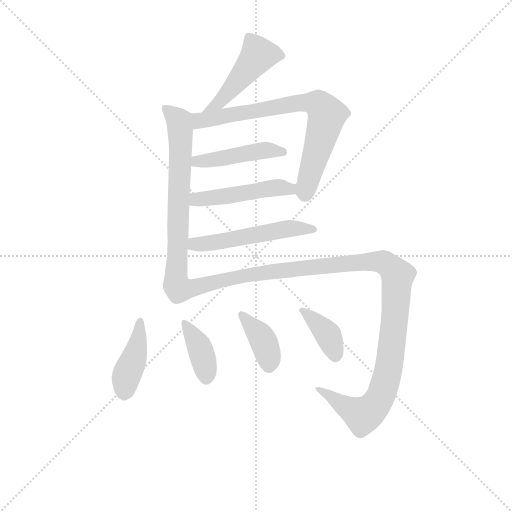
t = 0.00 s
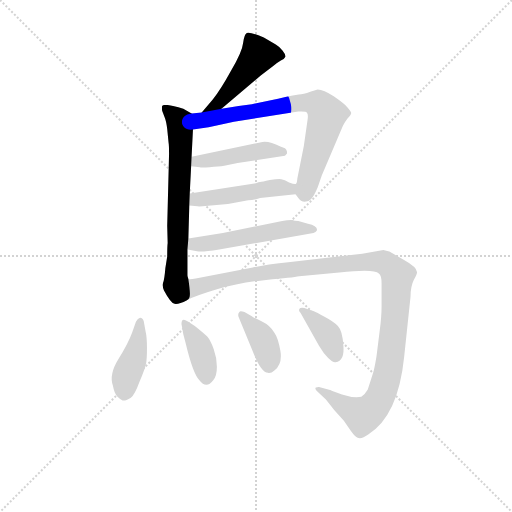
t = 1.67 s
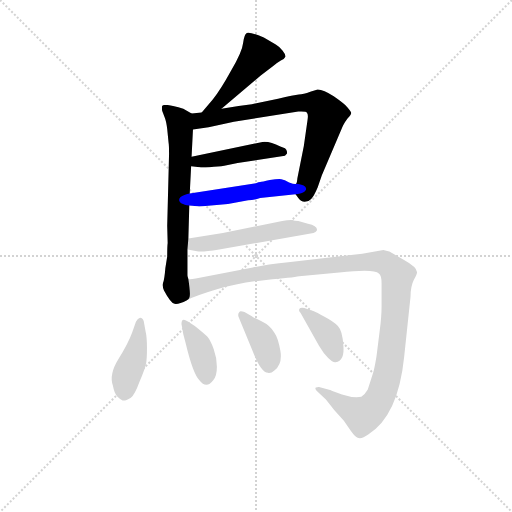
t = 3.34 s
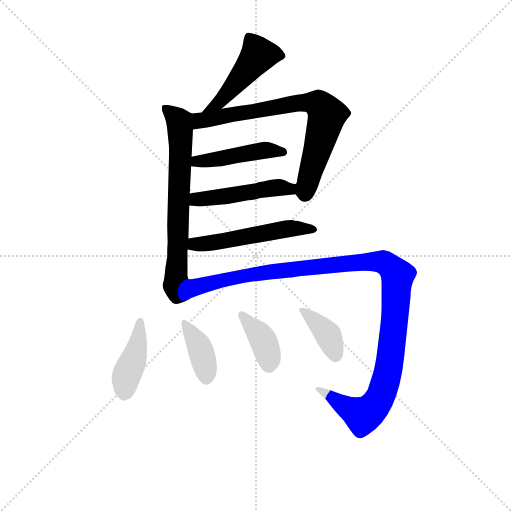
t = 5.02 s
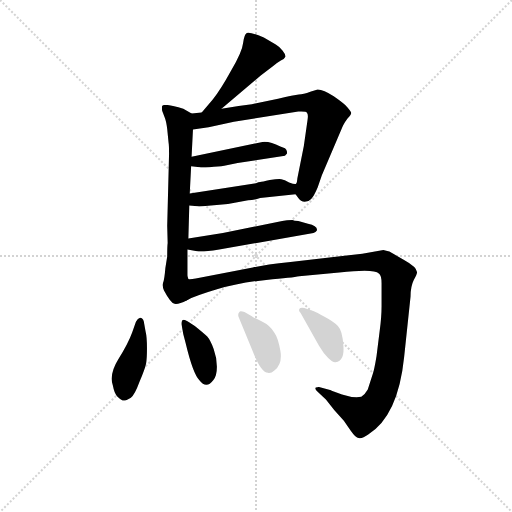
t = 6.69 s
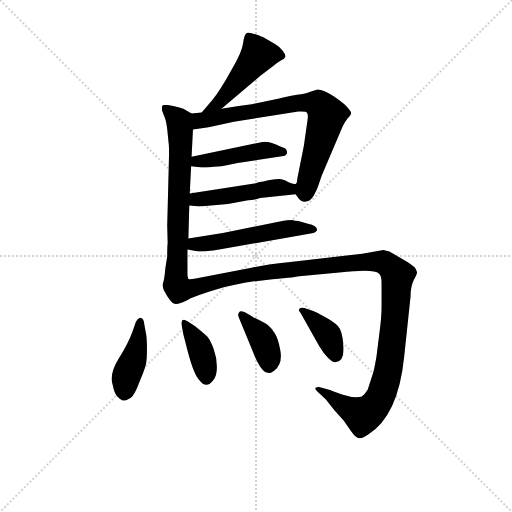
t = 8.36 s

The animated SVG that drew these frames (rendered in a browser with its animation timeline set to each time). Animation: 11 CSS @keyframes rules; one cycle of 8.36 s.

<svg version="1.1" viewBox="0 0 1024 1024" xmlns="http://www.w3.org/2000/svg">
  <g stroke="lightgray" stroke-dasharray="1,1" stroke-width="1" transform="scale(4, 4)">
    <line x1="0" y1="0" x2="256" y2="256"></line>
    <line x1="256" y1="0" x2="0" y2="256"></line>
    <line x1="128" y1="0" x2="128" y2="256"></line>
    <line x1="0" y1="128" x2="256" y2="128"></line>
  </g>
<g transform="scale(0.92, -0.92) translate(60, -900)">
   <style type="text/css">
    @keyframes keyframes0 {
      from {
       stroke: blue;
       stroke-dashoffset: 474;
       stroke-width: 128;
       }
       61% {
       animation-timing-function: step-end;
       stroke: blue;
       stroke-dashoffset: 0;
       stroke-width: 128;
       }
       to {
       stroke: black;
       stroke-width: 1024;
       }
       }
       #make-me-a-hanzi-animation-0 {
         animation: keyframes0 0.635742s both;
         animation-delay: 0.000000s;
         animation-timing-function: linear;
       }
    @keyframes keyframes1 {
      from {
       stroke: blue;
       stroke-dashoffset: 683;
       stroke-width: 128;
       }
       69% {
       animation-timing-function: step-end;
       stroke: blue;
       stroke-dashoffset: 0;
       stroke-width: 128;
       }
       to {
       stroke: black;
       stroke-width: 1024;
       }
       }
       #make-me-a-hanzi-animation-1 {
         animation: keyframes1 0.805827s both;
         animation-delay: 0.635742s;
         animation-timing-function: linear;
       }
    @keyframes keyframes2 {
      from {
       stroke: blue;
       stroke-dashoffset: 743;
       stroke-width: 128;
       }
       71% {
       animation-timing-function: step-end;
       stroke: blue;
       stroke-dashoffset: 0;
       stroke-width: 128;
       }
       to {
       stroke: black;
       stroke-width: 1024;
       }
       }
       #make-me-a-hanzi-animation-2 {
         animation: keyframes2 0.854655s both;
         animation-delay: 1.441569s;
         animation-timing-function: linear;
       }
    @keyframes keyframes3 {
      from {
       stroke: blue;
       stroke-dashoffset: 456;
       stroke-width: 128;
       }
       60% {
       animation-timing-function: step-end;
       stroke: blue;
       stroke-dashoffset: 0;
       stroke-width: 128;
       }
       to {
       stroke: black;
       stroke-width: 1024;
       }
       }
       #make-me-a-hanzi-animation-3 {
         animation: keyframes3 0.621094s both;
         animation-delay: 2.296224s;
         animation-timing-function: linear;
       }
    @keyframes keyframes4 {
      from {
       stroke: blue;
       stroke-dashoffset: 480;
       stroke-width: 128;
       }
       61% {
       animation-timing-function: step-end;
       stroke: blue;
       stroke-dashoffset: 0;
       stroke-width: 128;
       }
       to {
       stroke: black;
       stroke-width: 1024;
       }
       }
       #make-me-a-hanzi-animation-4 {
         animation: keyframes4 0.640625s both;
         animation-delay: 2.917318s;
         animation-timing-function: linear;
       }
    @keyframes keyframes5 {
      from {
       stroke: blue;
       stroke-dashoffset: 529;
       stroke-width: 128;
       }
       63% {
       animation-timing-function: step-end;
       stroke: blue;
       stroke-dashoffset: 0;
       stroke-width: 128;
       }
       to {
       stroke: black;
       stroke-width: 1024;
       }
       }
       #make-me-a-hanzi-animation-5 {
         animation: keyframes5 0.680501s both;
         animation-delay: 3.557943s;
         animation-timing-function: linear;
       }
    @keyframes keyframes6 {
      from {
       stroke: blue;
       stroke-dashoffset: 1173;
       stroke-width: 128;
       }
       79% {
       animation-timing-function: step-end;
       stroke: blue;
       stroke-dashoffset: 0;
       stroke-width: 128;
       }
       to {
       stroke: black;
       stroke-width: 1024;
       }
       }
       #make-me-a-hanzi-animation-6 {
         animation: keyframes6 1.204590s both;
         animation-delay: 4.238444s;
         animation-timing-function: linear;
       }
    @keyframes keyframes7 {
      from {
       stroke: blue;
       stroke-dashoffset: 418;
       stroke-width: 128;
       }
       58% {
       animation-timing-function: step-end;
       stroke: blue;
       stroke-dashoffset: 0;
       stroke-width: 128;
       }
       to {
       stroke: black;
       stroke-width: 1024;
       }
       }
       #make-me-a-hanzi-animation-7 {
         animation: keyframes7 0.590169s both;
         animation-delay: 5.443034s;
         animation-timing-function: linear;
       }
    @keyframes keyframes8 {
      from {
       stroke: blue;
       stroke-dashoffset: 378;
       stroke-width: 128;
       }
       55% {
       animation-timing-function: step-end;
       stroke: blue;
       stroke-dashoffset: 0;
       stroke-width: 128;
       }
       to {
       stroke: black;
       stroke-width: 1024;
       }
       }
       #make-me-a-hanzi-animation-8 {
         animation: keyframes8 0.557617s both;
         animation-delay: 6.033203s;
         animation-timing-function: linear;
       }
    @keyframes keyframes9 {
      from {
       stroke: blue;
       stroke-dashoffset: 384;
       stroke-width: 128;
       }
       56% {
       animation-timing-function: step-end;
       stroke: blue;
       stroke-dashoffset: 0;
       stroke-width: 128;
       }
       to {
       stroke: black;
       stroke-width: 1024;
       }
       }
       #make-me-a-hanzi-animation-9 {
         animation: keyframes9 0.562500s both;
         animation-delay: 6.590820s;
         animation-timing-function: linear;
       }
    @keyframes keyframes10 {
      from {
       stroke: blue;
       stroke-dashoffset: 382;
       stroke-width: 128;
       }
       55% {
       animation-timing-function: step-end;
       stroke: blue;
       stroke-dashoffset: 0;
       stroke-width: 128;
       }
       to {
       stroke: black;
       stroke-width: 1024;
       }
       }
       #make-me-a-hanzi-animation-10 {
         animation: keyframes10 0.560872s both;
         animation-delay: 7.153320s;
         animation-timing-function: linear;
       }
</style>
<path d="M 421.5 663.5 L 507.5 736.5 L 532.5 755.5 Q 543.5 764.5 550.5 768.5 Q 558.5 771.5 560.5 776.5 Q 561.5 780.5 554.5 789.5 Q 548.5 798.5 539.5 803.5 L 513.5 818.5 Q 483.5 831.5 476.5 828.5 Q 470.5 824.5 468.5 806.5 Q 466.5 787.5 442.5 746.5 Q 419.5 704.5 402.5 683.5 L 378.5 655.5 C 358.5 632.5 398.5 644.5 421.5 663.5 Z" fill="lightgray"></path> 
<path d="M 352.5 479.5 L 355.5 538.5 L 356.5 559.5 L 359.5 618.5 C 361.5 648.5 361.5 650.5 356.5 653.5 L 338.5 663.5 Q 297.5 676.5 292.5 669.5 Q 291.5 666.5 292.5 659.5 L 298.5 643.5 Q 301.5 635.5 303.5 619.5 L 306.5 589.5 Q 307.5 585.5 307.5 564.5 L 303.5 409.5 L 304.5 371.5 Q 303.5 364.5 303.5 342.5 L 299.5 317.5 Q 297.5 292.5 294.5 285.5 Q 292.5 277.5 296.5 268.5 Q 311.5 240.5 319.5 239.5 Q 327.5 237.5 346.5 247.5 C 355.5 251.5 353.5 263.5 349.5 293.5 Q 347.5 299.5 347.5 301.5 L 347.5 357.5 L 349.5 381.5 L 351.5 453.5 L 352.5 479.5 Z" fill="lightgray"></path> 
<path d="M 359.5 618.5 L 393.5 623.5 L 448.5 635.5 L 588.5 657.5 Q 606.5 658.5 607.5 654.5 Q 610.5 651.5 608.5 638.5 L 600.5 582.5 L 586.5 512.5 Q 585.5 501.5 583.5 500.5 C 579.5 481.5 579.5 481.5 582.5 477.5 L 588.5 469.5 Q 593.5 461.5 602.5 461.5 Q 611.5 461.5 616.5 467.5 Q 622.5 473.5 630.5 492.5 L 639.5 518.5 L 685.5 626.5 Q 688.5 633.5 695.5 642.5 Q 703.5 650.5 703.5 654.5 Q 703.5 657.5 695.5 666.5 Q 688.5 674.5 665.5 690.5 Q 643.5 705.5 630.5 705.5 L 614.5 700.5 Q 599.5 694.5 589.5 694.5 Q 579.5 693.5 544.5 685.5 L 487.5 673.5 Q 452.5 669.5 421.5 663.5 L 378.5 655.5 L 356.5 653.5 C 326.5 650.5 329.5 614.5 359.5 618.5 Z" fill="lightgray"></path> 
<path d="M 355.5 538.5 L 374.5 536.5 Q 376.5 535.5 395.5 536.5 Q 415.5 537.5 427.5 539.5 L 456.5 545.5 L 559.5 561.5 L 563.5 565.5 Q 564.5 566.5 563.5 571.5 Q 562.5 575.5 559.5 577.5 L 549.5 581.5 Q 526.5 593.5 510.5 591.5 L 356.5 559.5 C 327.5 553.5 325.5 541.5 355.5 538.5 Z" fill="lightgray"></path> 
<path d="M 496.5 501.5 L 352.5 479.5 C 322.5 474.5 321.5 456.5 351.5 453.5 L 369.5 451.5 Q 371.5 450.5 392.5 452.5 L 435.5 456.5 L 479.5 464.5 Q 490.5 464.5 505.5 469.5 L 582.5 477.5 C 612.5 480.5 613.5 498.5 583.5 500.5 Q 581.5 498.5 568.5 503.5 Q 558.5 509.5 551.5 510.5 Q 544.5 511.5 526.5 508.5 Q 509.5 504.5 505.5 504.5 Q 502.5 504.5 496.5 501.5 Z" fill="lightgray"></path> 
<path d="M 347.5 357.5 L 371.5 353.5 Q 378.5 351.5 416.5 357.5 L 621.5 393.5 Q 626.5 395.5 628.5 398.5 Q 632.5 408.5 609.5 413.5 L 588.5 419.5 Q 579.5 419.5 575.5 421.5 Q 563.5 421.5 553.5 419.5 L 424.5 393.5 L 349.5 381.5 C 319.5 376.5 317.5 362.5 347.5 357.5 Z" fill="lightgray"></path> 
<path d="M 765.5 181.5 L 758.5 125.5 Q 753.5 95.5 750.5 87.5 L 739.5 53.5 Q 732.5 41.5 725.5 37.5 Q 707.5 34.5 683.5 42.5 Q 659.5 50.5 659.5 51.5 L 633.5 58.5 Q 632.5 59.5 626.5 57.5 Q 623.5 54.5 630.5 48.5 L 648.5 31.5 L 666.5 8.5 L 687.5 -14.5 L 702.5 -36.5 Q 712.5 -50.5 717.5 -51.5 Q 725.5 -55.5 740.5 -44.5 Q 805.5 -3.5 818.5 123.5 L 832.5 255.5 Q 832.5 277.5 839.5 291.5 Q 847.5 305.5 846.5 308.5 Q 846.5 319.5 817.5 335.5 L 787.5 352.5 Q 787.5 353.5 773.5 356.5 L 727.5 348.5 L 571.5 330.5 Q 515.5 324.5 489.5 318.5 L 365.5 294.5 Q 351.5 291.5 349.5 293.5 C 319.5 289.5 318.5 236.5 346.5 247.5 Q 366.5 257.5 413.5 271.5 Q 460.5 285.5 518.5 291.5 Q 576.5 296.5 590.5 299.5 L 677.5 307.5 Q 753.5 316.5 763.5 305.5 Q 769.5 301.5 769.5 284.5 L 769.5 234.5 Q 769.5 211.5 765.5 181.5 Z" fill="lightgray"></path> 
<path d="M 235.5 200.5 L 227.5 177.5 Q 218.5 152.5 197.5 119.5 Q 176.5 85.5 185.5 61.5 Q 188.5 44.5 195.5 37.5 Q 202.5 30.5 206.5 29.5 Q 211.5 27.5 224.5 35.5 Q 232.5 40.5 243.5 70.5 Q 255.5 99.5 257.5 109.5 Q 259.5 119.5 259.5 143.5 Q 259.5 167.5 256.5 179.5 L 252.5 201.5 Q 250.5 209.5 244.5 209.5 Q 239.5 208.5 235.5 200.5 Z" fill="lightgray"></path> 
<path d="M 334.5 195.5 L 338.5 173.5 L 343.5 154.5 Q 359.5 87.5 373.5 73.5 Q 388.5 53.5 403.5 73.5 Q 411.5 81.5 411.5 102.5 Q 411.5 122.5 404.5 141.5 Q 397.5 160.5 390.5 168.5 Q 383.5 175.5 363.5 191.5 L 347.5 201.5 Q 334.5 210.5 334.5 195.5 Z" fill="lightgray"></path> 
<path d="M 458.5 211.5 L 488.5 138.5 Q 507.5 89.5 522.5 89.5 Q 528.5 87.5 536.5 94.5 Q 554.5 108.5 549.5 137.5 Q 544.5 165.5 536.5 176.5 Q 527.5 192.5 508.5 201.5 Q 489.5 210.5 487.5 212.5 L 471.5 221.5 Q 461.5 225.5 460.5 221.5 Q 456.5 217.5 458.5 211.5 Z" fill="lightgray"></path> 
<path d="M 593.5 219.5 L 633.5 148.5 Q 643.5 131.5 653.5 121.5 Q 663.5 111.5 669.5 112.5 Q 689.5 115.5 686.5 148.5 Q 684.5 181.5 674.5 191.5 Q 664.5 201.5 645.5 211.5 Q 627.5 221.5 622.5 223.5 L 601.5 230.5 Q 593.5 232.5 590.5 228.5 Q 588.5 224.5 593.5 219.5 Z" fill="lightgray"></path> 
      <clipPath id="make-me-a-hanzi-clip-0">
      <path d="M 421.5 663.5 L 507.5 736.5 L 532.5 755.5 Q 543.5 764.5 550.5 768.5 Q 558.5 771.5 560.5 776.5 Q 561.5 780.5 554.5 789.5 Q 548.5 798.5 539.5 803.5 L 513.5 818.5 Q 483.5 831.5 476.5 828.5 Q 470.5 824.5 468.5 806.5 Q 466.5 787.5 442.5 746.5 Q 419.5 704.5 402.5 683.5 L 378.5 655.5 C 358.5 632.5 398.5 644.5 421.5 663.5 Z" fill="lightgray"></path>
      </clipPath>
      <path clip-path="url(#make-me-a-hanzi-clip-0)" d="M 549.5 779.5 L 501.5 780.5 L 417.5 678.5 L 385.5 657.5 " fill="none" id="make-me-a-hanzi-animation-0" stroke-dasharray="346 692" stroke-linecap="round"></path>

      <clipPath id="make-me-a-hanzi-clip-1">
      <path d="M 352.5 479.5 L 355.5 538.5 L 356.5 559.5 L 359.5 618.5 C 361.5 648.5 361.5 650.5 356.5 653.5 L 338.5 663.5 Q 297.5 676.5 292.5 669.5 Q 291.5 666.5 292.5 659.5 L 298.5 643.5 Q 301.5 635.5 303.5 619.5 L 306.5 589.5 Q 307.5 585.5 307.5 564.5 L 303.5 409.5 L 304.5 371.5 Q 303.5 364.5 303.5 342.5 L 299.5 317.5 Q 297.5 292.5 294.5 285.5 Q 292.5 277.5 296.5 268.5 Q 311.5 240.5 319.5 239.5 Q 327.5 237.5 346.5 247.5 C 355.5 251.5 353.5 263.5 349.5 293.5 Q 347.5 299.5 347.5 301.5 L 347.5 357.5 L 349.5 381.5 L 351.5 453.5 L 352.5 479.5 Z" fill="lightgray"></path>
      </clipPath>
      <path clip-path="url(#make-me-a-hanzi-clip-1)" d="M 298.5 664.5 L 329.5 636.5 L 331.5 621.5 L 321.5 280.5 L 325.5 261.5 L 333.5 256.5 " fill="none" id="make-me-a-hanzi-animation-1" stroke-dasharray="555 1110" stroke-linecap="round"></path>

      <clipPath id="make-me-a-hanzi-clip-2">
      <path d="M 359.5 618.5 L 393.5 623.5 L 448.5 635.5 L 588.5 657.5 Q 606.5 658.5 607.5 654.5 Q 610.5 651.5 608.5 638.5 L 600.5 582.5 L 586.5 512.5 Q 585.5 501.5 583.5 500.5 C 579.5 481.5 579.5 481.5 582.5 477.5 L 588.5 469.5 Q 593.5 461.5 602.5 461.5 Q 611.5 461.5 616.5 467.5 Q 622.5 473.5 630.5 492.5 L 639.5 518.5 L 685.5 626.5 Q 688.5 633.5 695.5 642.5 Q 703.5 650.5 703.5 654.5 Q 703.5 657.5 695.5 666.5 Q 688.5 674.5 665.5 690.5 Q 643.5 705.5 630.5 705.5 L 614.5 700.5 Q 599.5 694.5 589.5 694.5 Q 579.5 693.5 544.5 685.5 L 487.5 673.5 Q 452.5 669.5 421.5 663.5 L 378.5 655.5 L 356.5 653.5 C 326.5 650.5 329.5 614.5 359.5 618.5 Z" fill="lightgray"></path>
      </clipPath>
      <path clip-path="url(#make-me-a-hanzi-clip-2)" d="M 364.5 624.5 L 374.5 638.5 L 430.5 649.5 L 587.5 676.5 L 633.5 672.5 L 650.5 649.5 L 602.5 477.5 " fill="none" id="make-me-a-hanzi-animation-2" stroke-dasharray="615 1230" stroke-linecap="round"></path>

      <clipPath id="make-me-a-hanzi-clip-3">
      <path d="M 355.5 538.5 L 374.5 536.5 Q 376.5 535.5 395.5 536.5 Q 415.5 537.5 427.5 539.5 L 456.5 545.5 L 559.5 561.5 L 563.5 565.5 Q 564.5 566.5 563.5 571.5 Q 562.5 575.5 559.5 577.5 L 549.5 581.5 Q 526.5 593.5 510.5 591.5 L 356.5 559.5 C 327.5 553.5 325.5 541.5 355.5 538.5 Z" fill="lightgray"></path>
      </clipPath>
      <path clip-path="url(#make-me-a-hanzi-clip-3)" d="M 360.5 543.5 L 369.5 549.5 L 515.5 573.5 L 556.5 568.5 " fill="none" id="make-me-a-hanzi-animation-3" stroke-dasharray="328 656" stroke-linecap="round"></path>

      <clipPath id="make-me-a-hanzi-clip-4">
      <path d="M 496.5 501.5 L 352.5 479.5 C 322.5 474.5 321.5 456.5 351.5 453.5 L 369.5 451.5 Q 371.5 450.5 392.5 452.5 L 435.5 456.5 L 479.5 464.5 Q 490.5 464.5 505.5 469.5 L 582.5 477.5 C 612.5 480.5 613.5 498.5 583.5 500.5 Q 581.5 498.5 568.5 503.5 Q 558.5 509.5 551.5 510.5 Q 544.5 511.5 526.5 508.5 Q 509.5 504.5 505.5 504.5 Q 502.5 504.5 496.5 501.5 Z" fill="lightgray"></path>
      </clipPath>
      <path clip-path="url(#make-me-a-hanzi-clip-4)" d="M 356.5 459.5 L 373.5 467.5 L 536.5 491.5 L 569.5 489.5 L 574.5 483.5 " fill="none" id="make-me-a-hanzi-animation-4" stroke-dasharray="352 704" stroke-linecap="round"></path>

      <clipPath id="make-me-a-hanzi-clip-5">
      <path d="M 347.5 357.5 L 371.5 353.5 Q 378.5 351.5 416.5 357.5 L 621.5 393.5 Q 626.5 395.5 628.5 398.5 Q 632.5 408.5 609.5 413.5 L 588.5 419.5 Q 579.5 419.5 575.5 421.5 Q 563.5 421.5 553.5 419.5 L 424.5 393.5 L 349.5 381.5 C 319.5 376.5 317.5 362.5 347.5 357.5 Z" fill="lightgray"></path>
      </clipPath>
      <path clip-path="url(#make-me-a-hanzi-clip-5)" d="M 354.5 362.5 L 362.5 369.5 L 403.5 371.5 L 561.5 402.5 L 621.5 401.5 " fill="none" id="make-me-a-hanzi-animation-5" stroke-dasharray="401 802" stroke-linecap="round"></path>

      <clipPath id="make-me-a-hanzi-clip-6">
      <path d="M 765.5 181.5 L 758.5 125.5 Q 753.5 95.5 750.5 87.5 L 739.5 53.5 Q 732.5 41.5 725.5 37.5 Q 707.5 34.5 683.5 42.5 Q 659.5 50.5 659.5 51.5 L 633.5 58.5 Q 632.5 59.5 626.5 57.5 Q 623.5 54.5 630.5 48.5 L 648.5 31.5 L 666.5 8.5 L 687.5 -14.5 L 702.5 -36.5 Q 712.5 -50.5 717.5 -51.5 Q 725.5 -55.5 740.5 -44.5 Q 805.5 -3.5 818.5 123.5 L 832.5 255.5 Q 832.5 277.5 839.5 291.5 Q 847.5 305.5 846.5 308.5 Q 846.5 319.5 817.5 335.5 L 787.5 352.5 Q 787.5 353.5 773.5 356.5 L 727.5 348.5 L 571.5 330.5 Q 515.5 324.5 489.5 318.5 L 365.5 294.5 Q 351.5 291.5 349.5 293.5 C 319.5 289.5 318.5 236.5 346.5 247.5 Q 366.5 257.5 413.5 271.5 Q 460.5 285.5 518.5 291.5 Q 576.5 296.5 590.5 299.5 L 677.5 307.5 Q 753.5 316.5 763.5 305.5 Q 769.5 301.5 769.5 284.5 L 769.5 234.5 Q 769.5 211.5 765.5 181.5 Z" fill="lightgray"></path>
      </clipPath>
      <path clip-path="url(#make-me-a-hanzi-clip-6)" d="M 348.5 255.5 L 376.5 279.5 L 484.5 303.5 L 721.5 330.5 L 769.5 331.5 L 779.5 326.5 L 804.5 299.5 L 788.5 116.5 L 767.5 37.5 L 751.5 14.5 L 728.5 -2.5 L 630.5 53.5 " fill="none" id="make-me-a-hanzi-animation-6" stroke-dasharray="1045 2090" stroke-linecap="round"></path>

      <clipPath id="make-me-a-hanzi-clip-7">
      <path d="M 235.5 200.5 L 227.5 177.5 Q 218.5 152.5 197.5 119.5 Q 176.5 85.5 185.5 61.5 Q 188.5 44.5 195.5 37.5 Q 202.5 30.5 206.5 29.5 Q 211.5 27.5 224.5 35.5 Q 232.5 40.5 243.5 70.5 Q 255.5 99.5 257.5 109.5 Q 259.5 119.5 259.5 143.5 Q 259.5 167.5 256.5 179.5 L 252.5 201.5 Q 250.5 209.5 244.5 209.5 Q 239.5 208.5 235.5 200.5 Z" fill="lightgray"></path>
      </clipPath>
      <path clip-path="url(#make-me-a-hanzi-clip-7)" d="M 244.5 201.5 L 239.5 150.5 L 215.5 86.5 L 208.5 44.5 " fill="none" id="make-me-a-hanzi-animation-7" stroke-dasharray="290 580" stroke-linecap="round"></path>

      <clipPath id="make-me-a-hanzi-clip-8">
      <path d="M 334.5 195.5 L 338.5 173.5 L 343.5 154.5 Q 359.5 87.5 373.5 73.5 Q 388.5 53.5 403.5 73.5 Q 411.5 81.5 411.5 102.5 Q 411.5 122.5 404.5 141.5 Q 397.5 160.5 390.5 168.5 Q 383.5 175.5 363.5 191.5 L 347.5 201.5 Q 334.5 210.5 334.5 195.5 Z" fill="lightgray"></path>
      </clipPath>
      <path clip-path="url(#make-me-a-hanzi-clip-8)" d="M 344.5 191.5 L 376.5 139.5 L 388.5 79.5 " fill="none" id="make-me-a-hanzi-animation-8" stroke-dasharray="250 500" stroke-linecap="round"></path>

      <clipPath id="make-me-a-hanzi-clip-9">
      <path d="M 458.5 211.5 L 488.5 138.5 Q 507.5 89.5 522.5 89.5 Q 528.5 87.5 536.5 94.5 Q 554.5 108.5 549.5 137.5 Q 544.5 165.5 536.5 176.5 Q 527.5 192.5 508.5 201.5 Q 489.5 210.5 487.5 212.5 L 471.5 221.5 Q 461.5 225.5 460.5 221.5 Q 456.5 217.5 458.5 211.5 Z" fill="lightgray"></path>
      </clipPath>
      <path clip-path="url(#make-me-a-hanzi-clip-9)" d="M 466.5 215.5 L 509.5 164.5 L 523.5 127.5 L 524.5 105.5 " fill="none" id="make-me-a-hanzi-animation-9" stroke-dasharray="256 512" stroke-linecap="round"></path>

      <clipPath id="make-me-a-hanzi-clip-10">
      <path d="M 593.5 219.5 L 633.5 148.5 Q 643.5 131.5 653.5 121.5 Q 663.5 111.5 669.5 112.5 Q 689.5 115.5 686.5 148.5 Q 684.5 181.5 674.5 191.5 Q 664.5 201.5 645.5 211.5 Q 627.5 221.5 622.5 223.5 L 601.5 230.5 Q 593.5 232.5 590.5 228.5 Q 588.5 224.5 593.5 219.5 Z" fill="lightgray"></path>
      </clipPath>
      <path clip-path="url(#make-me-a-hanzi-clip-10)" d="M 596.5 225.5 L 653.5 171.5 L 669.5 126.5 " fill="none" id="make-me-a-hanzi-animation-10" stroke-dasharray="254 508" stroke-linecap="round"></path>

</g>
</svg>
